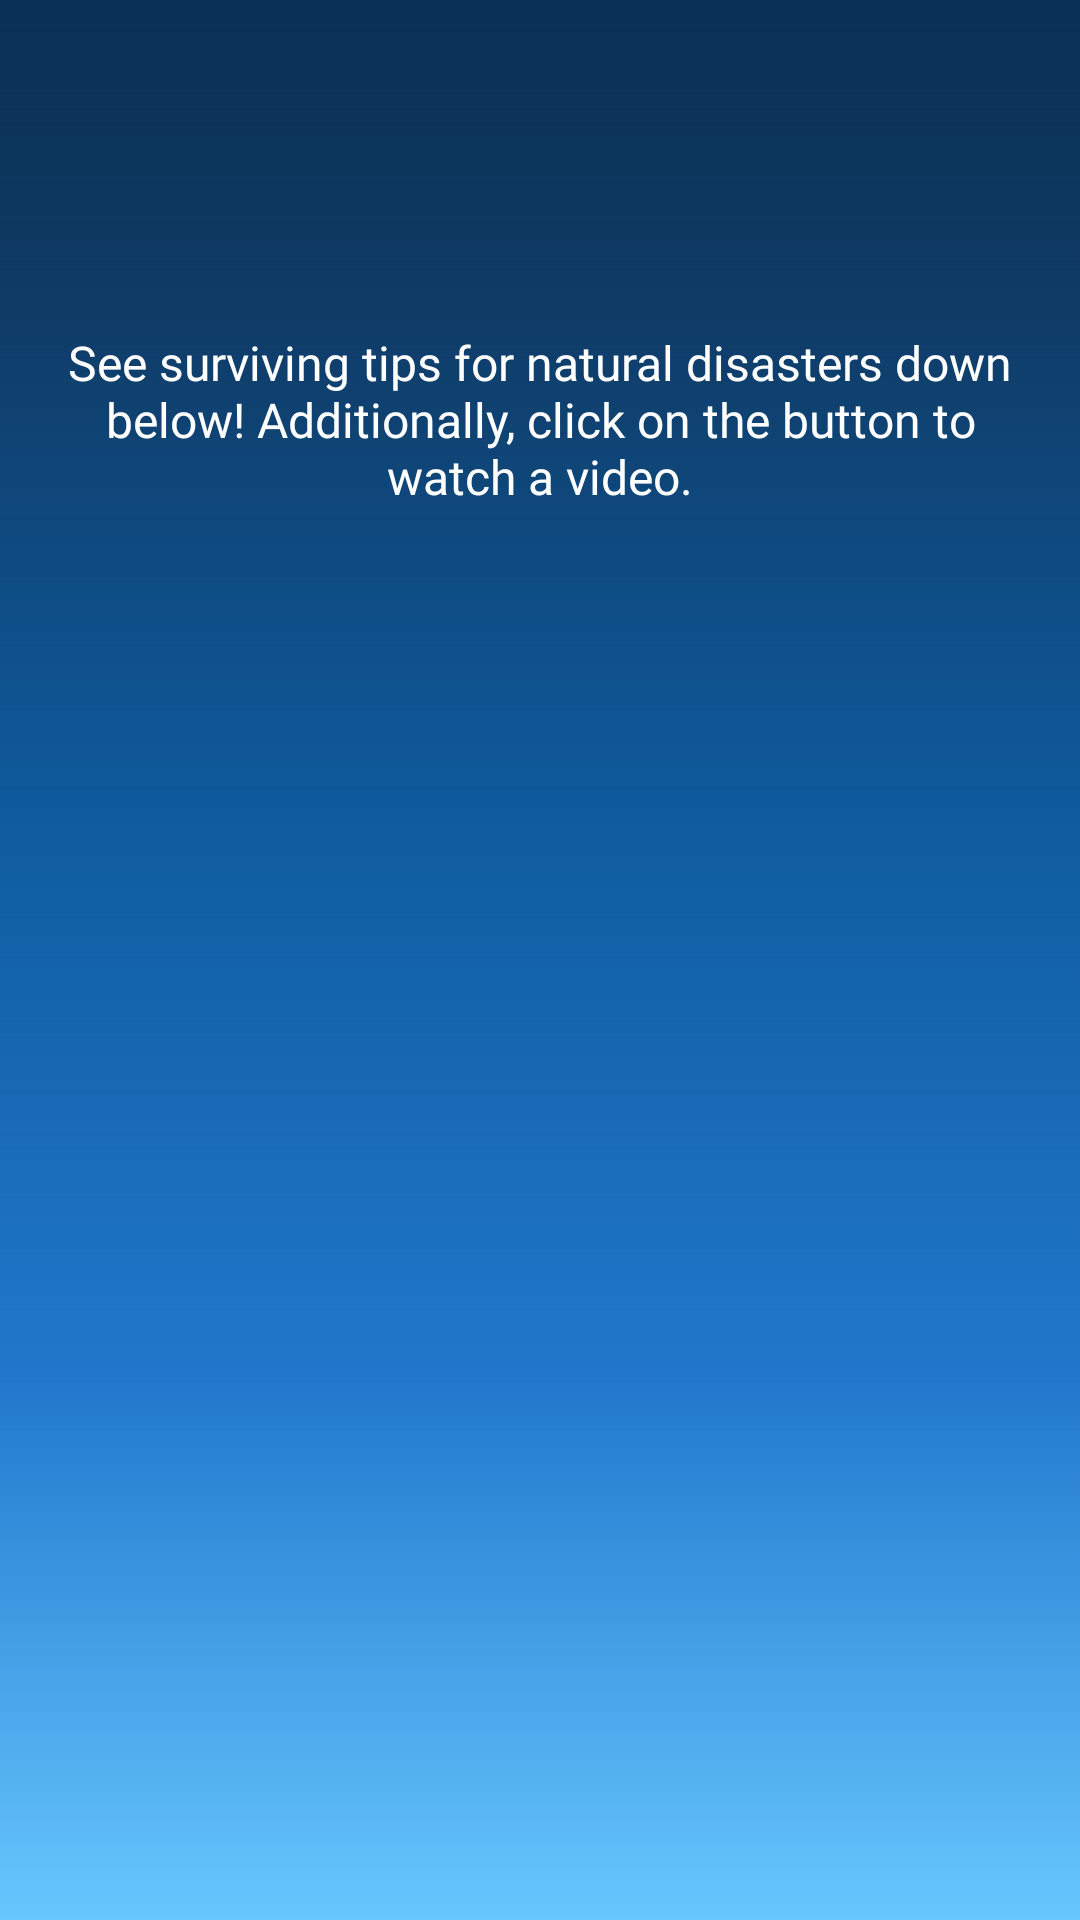

The Android layout XML behind this screen, and the referenced resources:
<!-- AndroidManifest.xml: application theme Theme.DisasterPreventionApp -->
<!-- res/layout/activity_safety_tips.xml -->
<?xml version="1.0" encoding="utf-8"?>
<RelativeLayout xmlns:android="http://schemas.android.com/apk/res/android"
    xmlns:app="http://schemas.android.com/apk/res-auto"
    xmlns:tools="http://schemas.android.com/tools"
    android:layout_width="match_parent"
    android:layout_height="match_parent"
    tools:context=".safetytips.SafetyTips">

    <ImageView
        android:id="@+id/imageView3"
        android:scaleType="centerCrop"
        android:layout_width="fill_parent"
        android:layout_height="fill_parent"
        app:layout_constraintBottom_toBottomOf="parent"
        app:layout_constraintTop_toTopOf="parent"
        app:layout_constraintVertical_bias="0.0"
        app:srcCompat="@drawable/coloured_background"
        tools:layout_editor_absoluteX="0dp" />

    <ImageView
        android:id="@+id/imageView4"
        android:layout_width="match_parent"
        android:layout_height="wrap_content"
        android:layout_marginBottom="130dp"
        app:layout_constraintBottom_toBottomOf="parent"
        app:layout_constraintEnd_toEndOf="parent"
        app:layout_constraintHorizontal_bias="1.0"
        app:layout_constraintStart_toStartOf="parent"
        app:layout_constraintTop_toTopOf="parent"
        app:layout_constraintVertical_bias="0.0"
        app:srcCompat="@drawable/background" />

    <ImageView
        android:layout_width="50dp"
        android:layout_height="50dp"
        android:layout_marginTop="20dp"
        android:layout_marginLeft="10dp"
        android:src="@drawable/back"
        android:id="@+id/backIcon"
        android:layout_alignParentLeft="true"
        android:layout_alignParentTop="true"
        android:layout_alignParentStart="true"></ImageView>

    <TextView
        android:id="@+id/introSafety"
        android:layout_width="match_parent"
        android:layout_height="wrap_content"
        android:text="See surviving tips for natural disasters down below! Additionally, click on the button to watch a video."
        android:layout_below="@id/backIcon"
        android:layout_centerHorizontal="true"
        android:layout_marginTop="40dp"
        android:fontFamily="@font/poppins"
        android:gravity="center"
        android:paddingStart="15dp"
        android:paddingEnd="15dp"
        android:textColor="@color/white"
        android:textSize="16dp"
        />

    <androidx.recyclerview.widget.RecyclerView
        android:id="@+id/recyclerview"
        android:layout_width="match_parent"
        android:layout_height="match_parent"
        android:layout_below="@+id/introSafety"
        android:layout_marginTop="30dp"
        android:overScrollMode="never"

        >

    </androidx.recyclerview.widget.RecyclerView>



</RelativeLayout>
<!-- resources referenced by this layout -->
<resources>
  <color name="white">#FFFFFFFF</color>
  <!-- drawable coloured_background: jpg bitmap (drawable, 75099 bytes) -->
  <style name="Theme.DisasterPreventionApp" parent="Theme.Material3.DayNight.NoActionBar">
          
          <item name="colorPrimary">@color/purple_500</item>
          <item name="colorPrimaryVariant">@color/purple_700</item>
          <item name="colorOnPrimary">@color/white</item>
          
          <item name="colorSecondary">@color/teal_200</item>
          <item name="colorSecondaryVariant">@color/teal_700</item>
          <item name="colorOnSecondary">@color/black</item>
          
          <item name="android:statusBarColor" tools:targetApi="l">?attr/colorPrimaryVariant</item>
      </style>
  <color name="purple_500">#838F94</color>
  <color name="purple_700">#FF3700B3</color>
  <color name="teal_200">#FF03DAC5</color>
  <color name="teal_700">#FF018786</color>
  <color name="black">#FF000000</color>
</resources>
